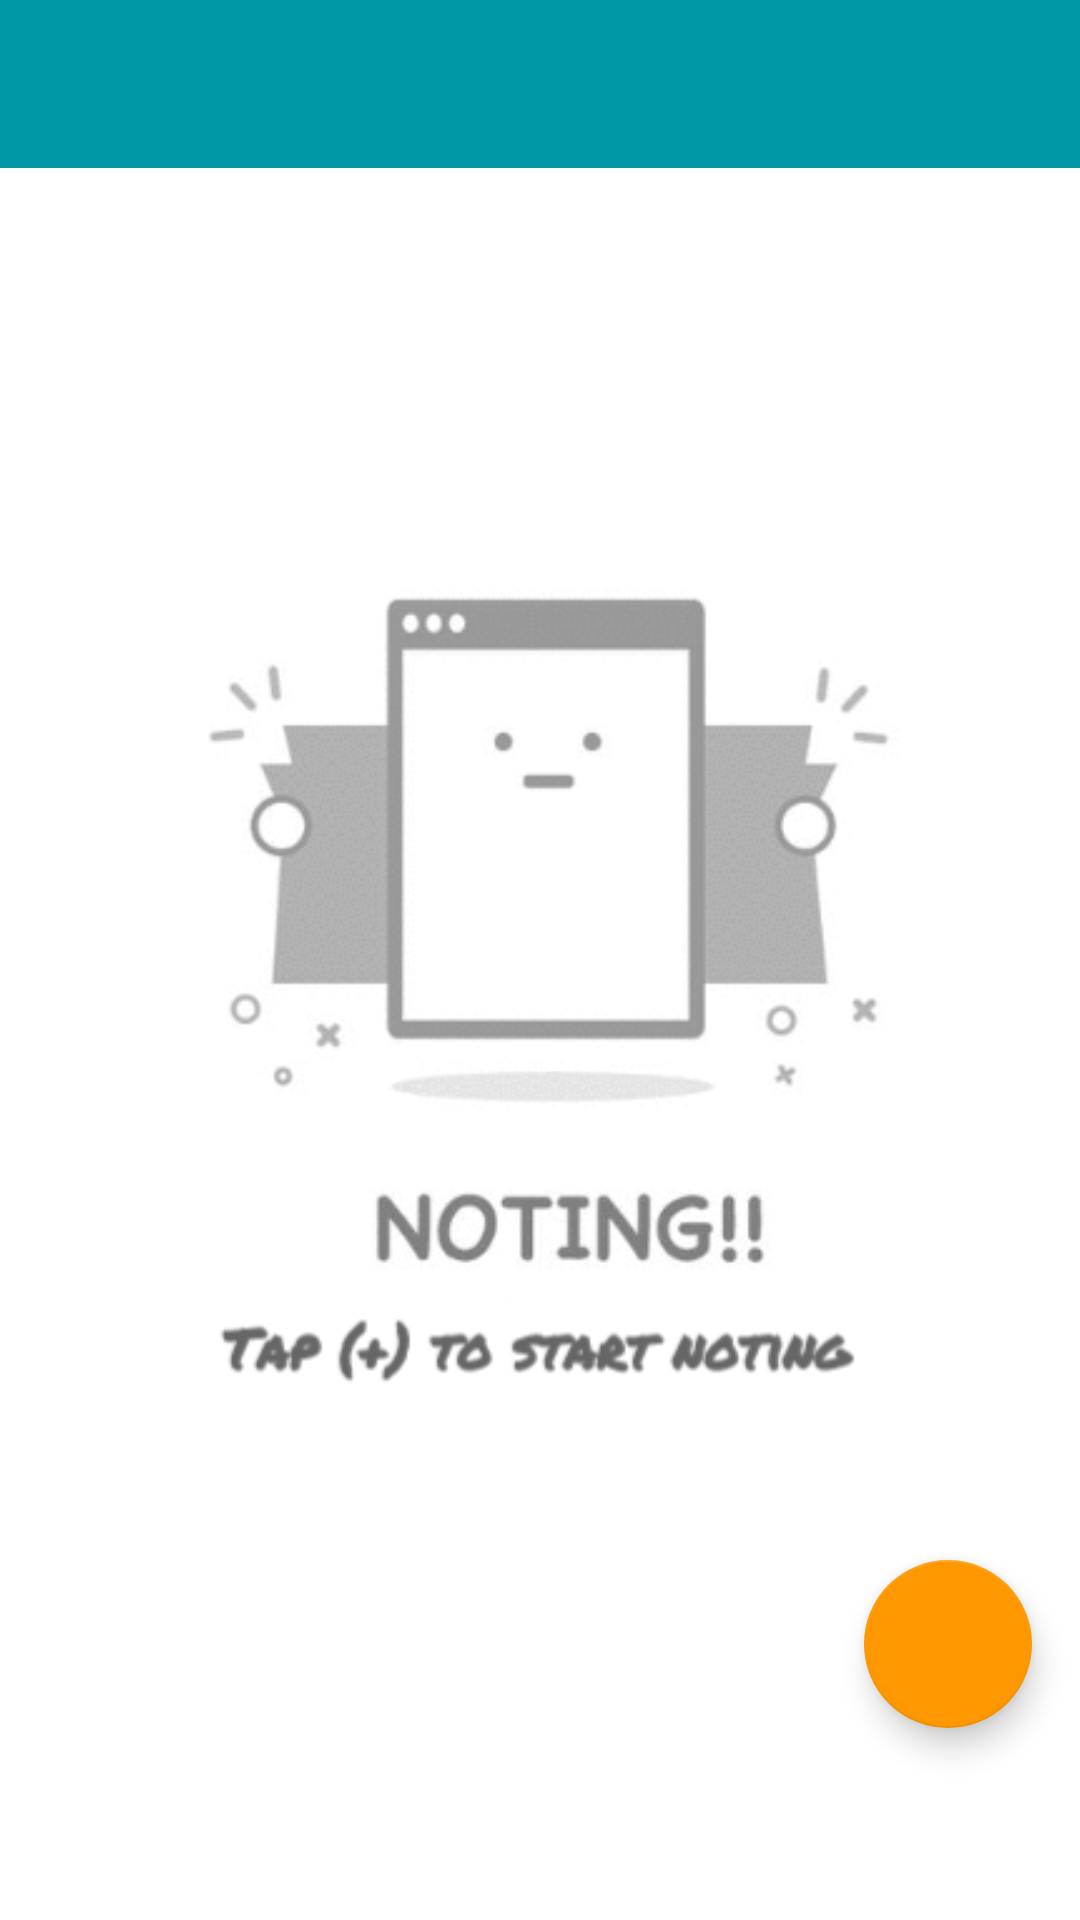

Here is an Android app screen rendered from its layout file. Give the layout XML and the strings, colors and styles it references.
<!-- AndroidManifest.xml: application theme AppTheme -->
<!-- res/layout/fragment_list.xml -->
<android.support.constraint.ConstraintLayout xmlns:android="http://schemas.android.com/apk/res/android"
    xmlns:app="http://schemas.android.com/apk/res-auto"
    xmlns:tools="http://schemas.android.com/tools"
    android:layout_width="match_parent"
    android:layout_height="match_parent"
    android:id="@+id/root_list_activity"
    tools:context=".list.ListActivity">

    

    <android.support.v7.widget.Toolbar
        android:id="@+id/tlb_list_activity"
        android:layout_width="0dp"
        android:layout_height="56dp"
        android:background="@color/colorPrimaryDark"
        app:layout_constraintTop_toTopOf="parent"
        android:layout_marginTop="0dp"
        android:layout_marginRight="0dp"
        app:layout_constraintRight_toRightOf="parent"
        android:layout_marginLeft="0dp"
        app:layout_constraintLeft_toLeftOf="parent" />

    <android.support.design.widget.FloatingActionButton
        android:id="@+id/fab_create_new_item"
        android:layout_width="wrap_content"
        android:layout_height="wrap_content"
        app:fabSize="normal"
        app:elevation="6dp"
        app:rippleColor="@color/colorTransparentBlack"
        android:src="@drawable/ic_add_black_24dp"

        android:layout_marginRight="16dp"
        app:layout_constraintRight_toRightOf="parent"
        app:layout_constraintBottom_toBottomOf="parent"
        android:layout_marginBottom="64dp"
        android:layout_marginEnd="16dp" />

    <android.support.v7.widget.RecyclerView
        android:id="@+id/rec_list_activity"
        android:layout_width="0dp"
        android:layout_height="0dp"
        app:layout_constraintBottom_toBottomOf="parent"
        app:layout_constraintHorizontal_bias="0.0"
        app:layout_constraintLeft_toLeftOf="parent"
        app:layout_constraintRight_toRightOf="parent"
        android:layout_marginTop="0dp"
        app:layout_constraintTop_toBottomOf="@+id/tlb_list_activity" />
    
    <LinearLayout
        android:id="@+id/layout_no_notes_available"
        android:layout_width="match_parent"
        android:layout_height="match_parent"
        android:visibility="visible">
        <ImageView
            android:layout_width="match_parent"
            android:layout_height="match_parent"
            android:padding="32dp"
            android:src="@drawable/ic_empty_notes"/>
    </LinearLayout>

</android.support.constraint.ConstraintLayout>
<!-- resources referenced by this layout -->
<resources>
  <color name="colorPrimaryDark">#0097A7</color>
  <color name="colorTransparentBlack">#52000000</color>
  <!-- drawable ic_empty_notes: png bitmap (drawable-hdpi, 30770 bytes) -->
  <style name="AppTheme" parent="Theme.AppCompat.NoActionBar">
          
          <item name="colorPrimary">@color/colorPrimary</item>
          <item name="colorPrimaryDark">@color/colorPrimaryDark</item>
          <item name="colorAccent">@color/colorAccent</item>
          <item name="android:windowBackground">@color/colorWindowBackground</item>
      </style>
  <color name="colorPrimary">#00BCD4</color>
  <color name="colorAccent">#FF9800</color>
  <color name="colorWindowBackground">#FFFFFF</color>
</resources>
